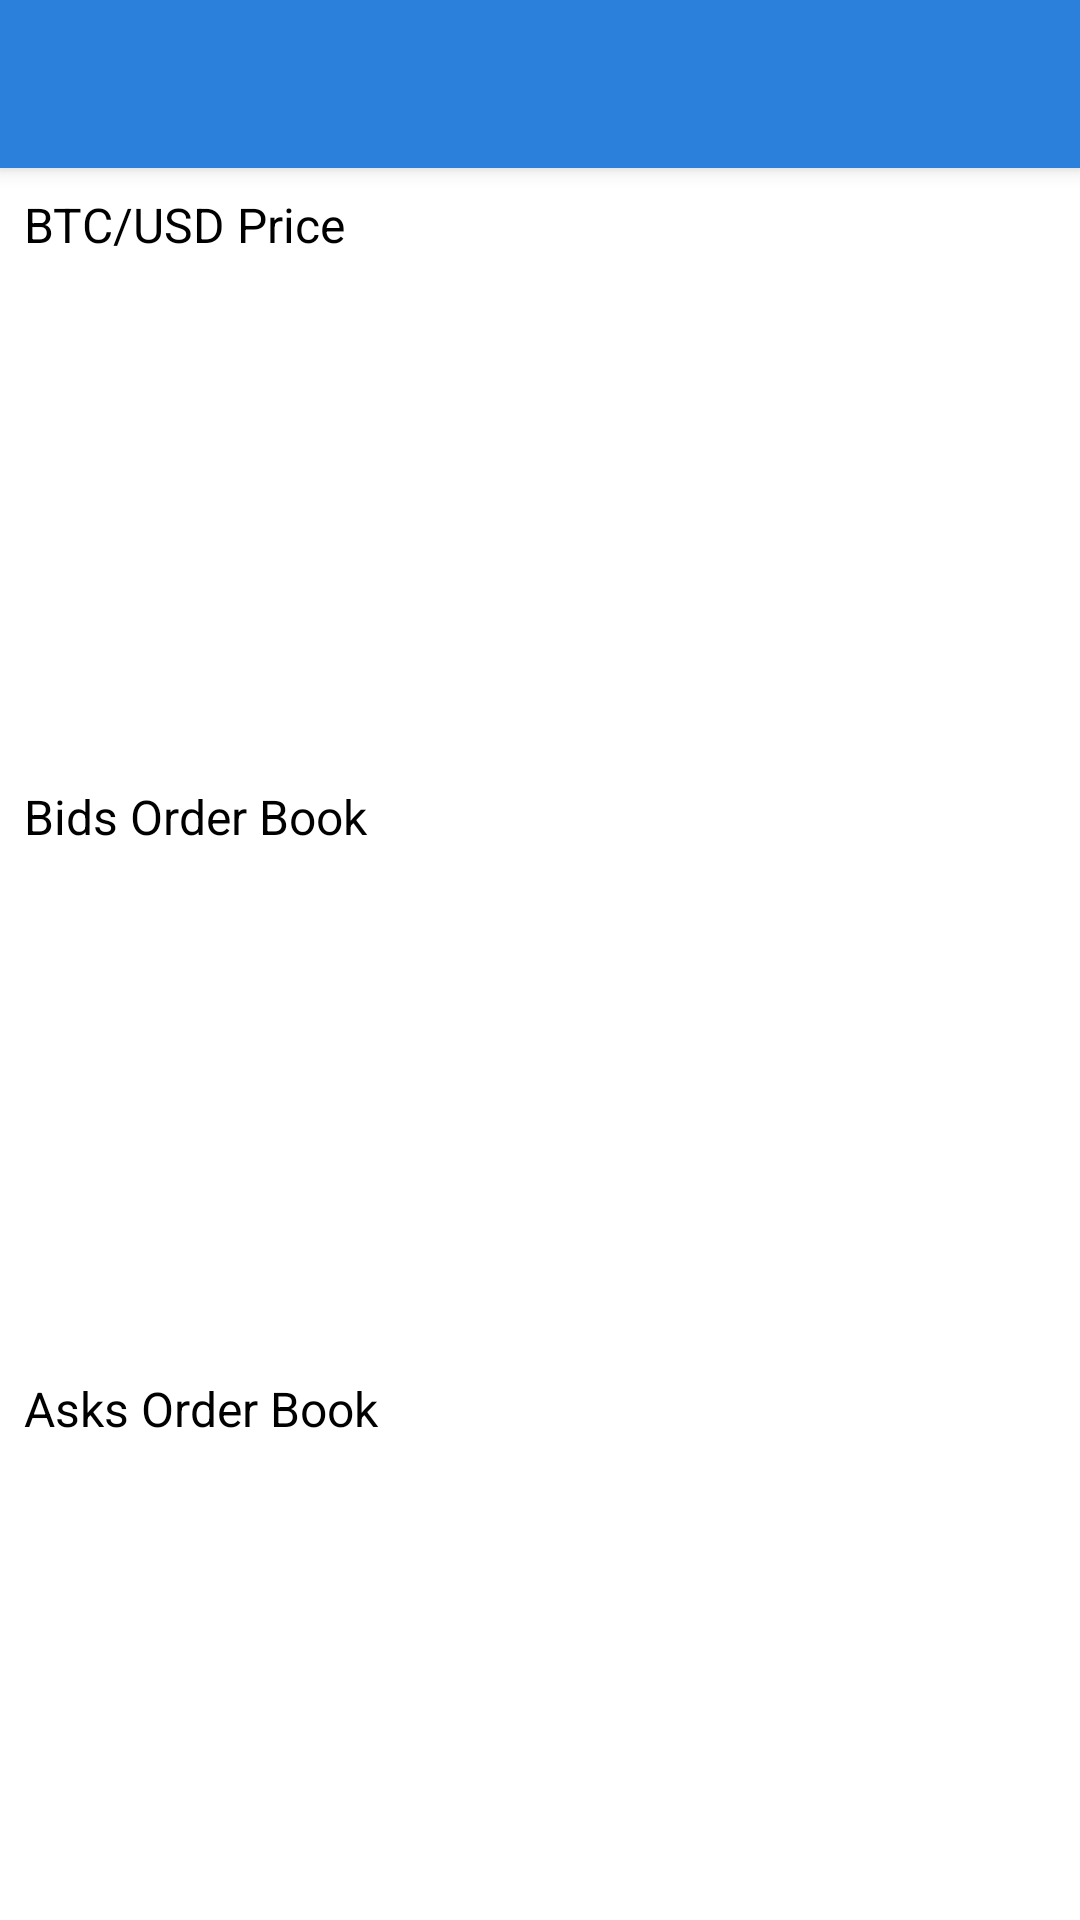

Layout XML and referenced resources for this Android screen:
<!-- AndroidManifest.xml: activity theme AppTheme.NoActionBar -->
<!-- res/layout/activity_main.xml -->
<?xml version="1.0" encoding="utf-8"?>
<android.support.design.widget.CoordinatorLayout
    xmlns:android="http://schemas.android.com/apk/res/android"
    xmlns:app="http://schemas.android.com/apk/res-auto"
    xmlns:tools="http://schemas.android.com/tools"
    android:layout_width="match_parent"
    android:layout_height="match_parent"
    tools:context="com.example.ilovezappos.MainActivity">

    <android.support.design.widget.AppBarLayout
        android:layout_width="match_parent"
        android:layout_height="wrap_content"
        android:theme="@style/AppTheme.AppBarOverlay">

        <android.support.v7.widget.Toolbar
            android:id="@+id/toolbar"
            android:layout_width="match_parent"
            android:layout_height="?attr/actionBarSize"
            android:background="?attr/colorPrimary"
            app:popupTheme="@style/AppTheme.PopupOverlay"/>

    </android.support.design.widget.AppBarLayout>

    <LinearLayout
        android:layout_width="match_parent"
        android:layout_height="match_parent"
        android:orientation="vertical"
        app:layout_behavior="@string/appbar_scrolling_view_behavior" >

        <TextView
            android:layout_width="match_parent"
            android:layout_height="wrap_content"
            android:text="@string/chart_name"
            android:textColor="@android:color/background_dark"
            android:textSize="16sp"
            android:layout_marginTop="8dp"
            android:layout_marginStart="8dp" />

        <FrameLayout android:id="@+id/history_fragment_container"
                     android:layout_width="match_parent"
                     android:layout_height="0dp"
                     android:layout_weight="1"
                     android:layout_margin="8dp"/>

        <TextView
            android:layout_width="match_parent"
            android:layout_height="wrap_content"
            android:text="@string/bids_order_book_name"
            android:textColor="@android:color/background_dark"
            android:textSize="16sp"
            android:layout_marginTop="16dp"
            android:layout_marginStart="8dp" />

        <FrameLayout android:id="@+id/bids_fragment_container"
                     android:layout_width="match_parent"
                     android:layout_height="0dp"
                     android:layout_weight="1"
                     android:layout_margin="8dp"/>

        <TextView
            android:layout_width="match_parent"
            android:layout_height="wrap_content"
            android:text="@string/asks_order_book_name"
            android:textColor="@android:color/background_dark"
            android:textSize="16sp"
            android:layout_marginTop="16dp"
            android:layout_marginStart="8dp" />

        <FrameLayout android:id="@+id/asks_fragment_container"
                     android:layout_width="match_parent"
                     android:layout_height="0dp"
                     android:layout_weight="1"
                     android:layout_margin="8dp" />

    </LinearLayout>

</android.support.design.widget.CoordinatorLayout>
<!-- resources referenced by this layout -->
<resources>
  <string name="asks_order_book_name">Asks Order Book</string>
  <string name="bids_order_book_name">Bids Order Book</string>
  <string name="chart_name">BTC/USD Price</string>
  <style name="AppTheme.AppBarOverlay" parent="ThemeOverlay.AppCompat.Dark.ActionBar" />
  <style name="AppTheme.PopupOverlay" parent="ThemeOverlay.AppCompat.Light" />
  <style name="AppTheme.NoActionBar">
          <item name="windowActionBar">false</item>
          <item name="windowNoTitle">true</item>
      </style>
</resources>
